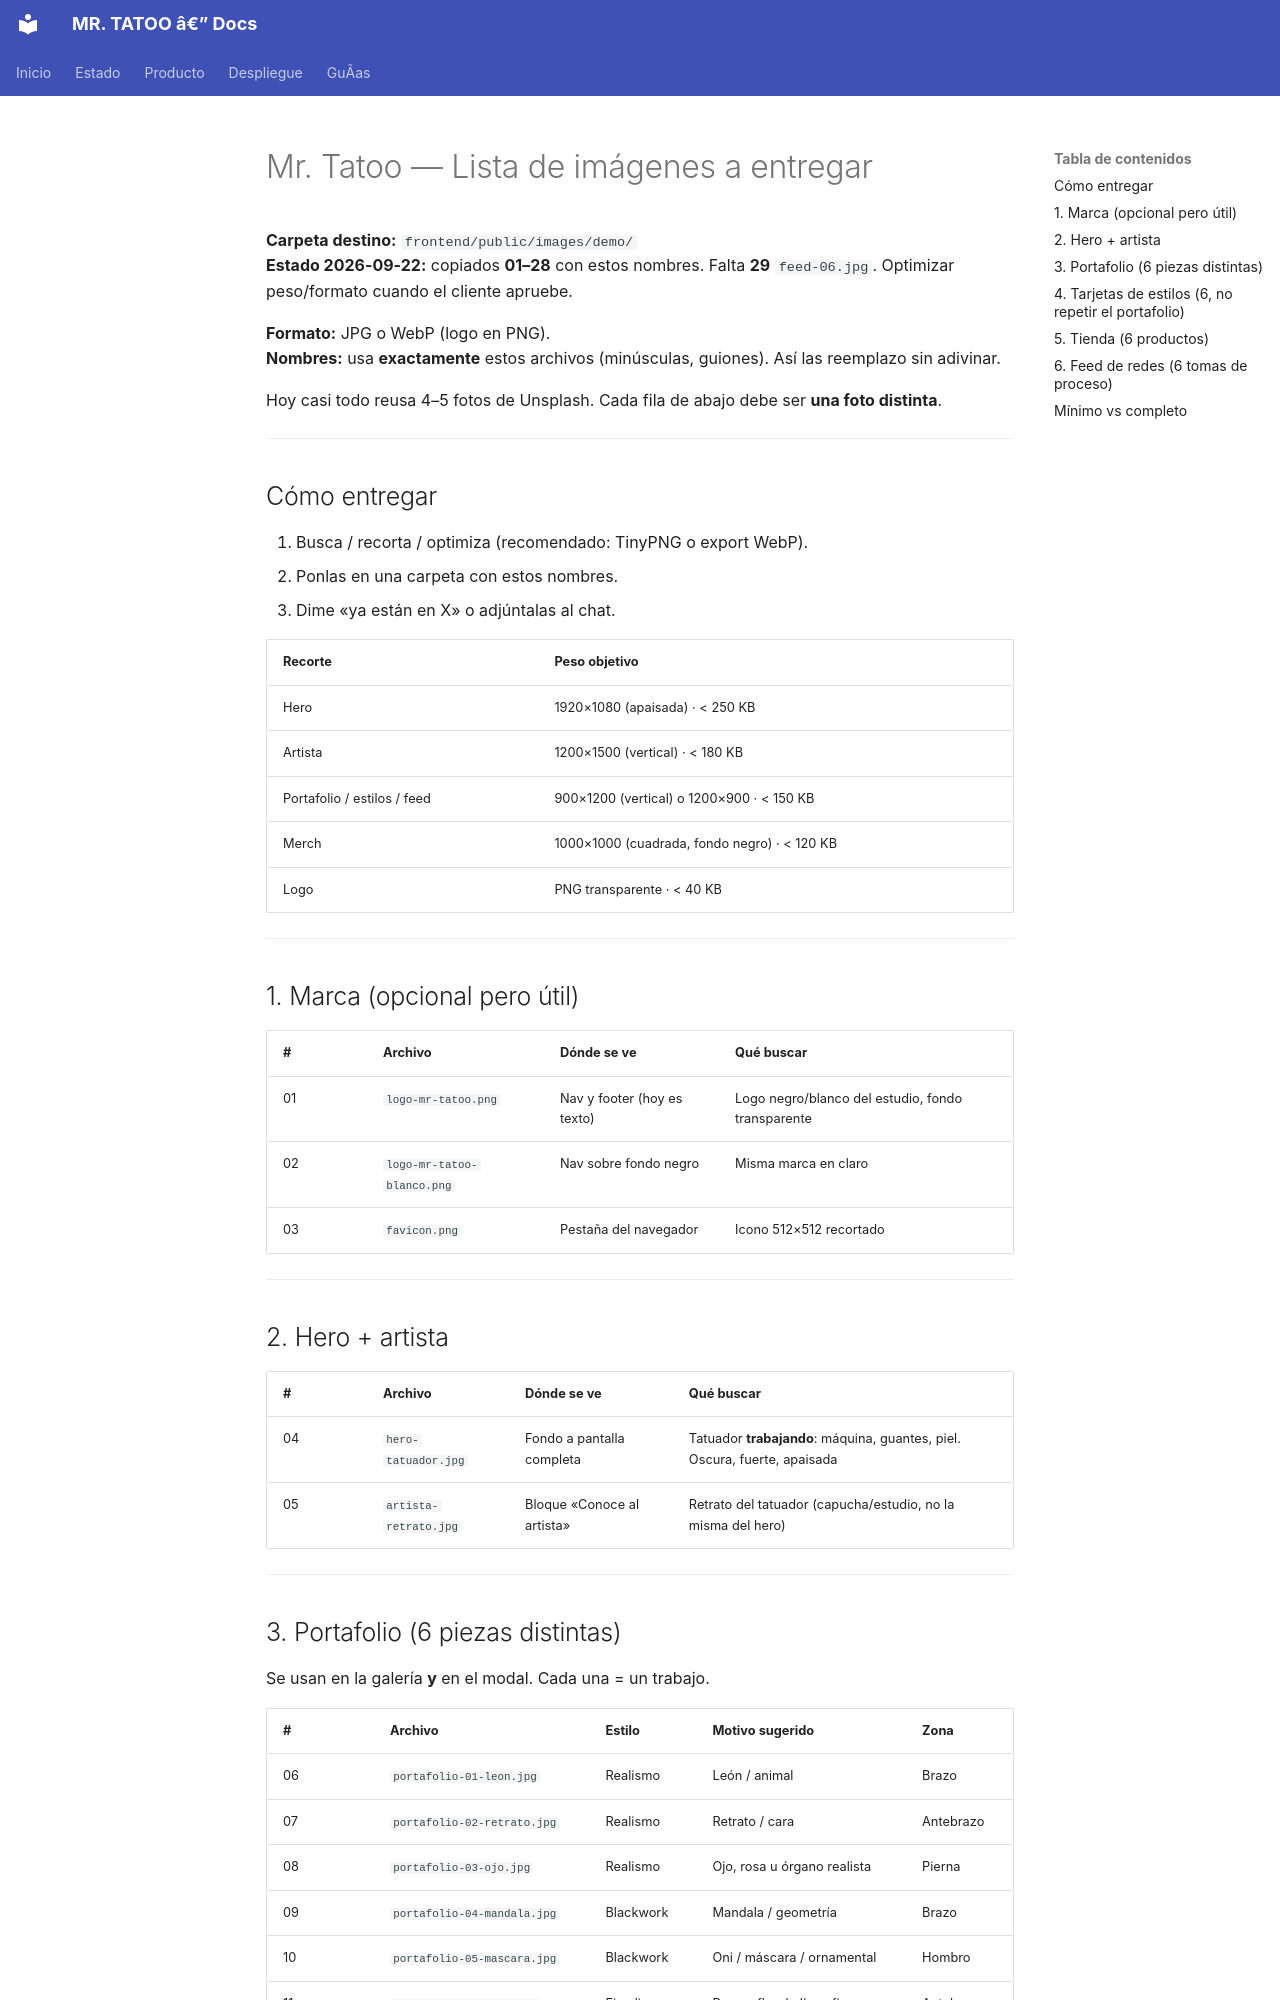

repository: EDWARDROAG/MR.TATOO · page: ASSETS-IMAGENES/index.html · generator: mkdocs

# Mr. Tatoo — Lista de imágenes a entregar

**Carpeta destino:** `frontend/public/images/demo/`  
**Estado 2026-09-22:** copiados **01–28** con estos nombres. Falta **29** `feed-06.jpg`. Optimizar peso/formato cuando el cliente apruebe.

**Formato:** JPG o WebP (logo en PNG).  
**Nombres:** usa **exactamente** estos archivos (minúsculas, guiones). Así las reemplazo sin adivinar.

Hoy casi todo reusa 4–5 fotos de Unsplash. Cada fila de abajo debe ser **una foto distinta**.

---

## Cómo entregar

1. Busca / recorta / optimiza (recomendado: TinyPNG o export WebP).
2. Ponlas en una carpeta con estos nombres.
3. Dime «ya están en X» o adjúntalas al chat.

| Recorte | Peso objetivo |
|---------|----------------|
| Hero | 1920×1080 (apaisada) · &lt; 250 KB |
| Artista | 1200×1500 (vertical) · &lt; 180 KB |
| Portafolio / estilos / feed | 900×1200 (vertical) o 1200×900 · &lt; 150 KB |
| Merch | 1000×1000 (cuadrada, fondo negro) · &lt; 120 KB |
| Logo | PNG transparente · &lt; 40 KB |

---

## 1. Marca (opcional pero útil)

| # | Archivo | Dónde se ve | Qué buscar |
|---|---------|-------------|------------|
| 01 | `logo-mr-tatoo.png` | Nav y footer (hoy es texto) | Logo negro/blanco del estudio, fondo transparente |
| 02 | `logo-mr-tatoo-blanco.png` | Nav sobre fondo negro | Misma marca en claro |
| 03 | `favicon.png` | Pestaña del navegador | Icono 512×512 recortado |

---

## 2. Hero + artista

| # | Archivo | Dónde se ve | Qué buscar |
|---|---------|-------------|------------|
| 04 | `hero-tatuador.jpg` | Fondo a pantalla completa | Tatuador **trabajando**: máquina, guantes, piel. Oscura, fuerte, apaisada |
| 05 | `artista-retrato.jpg` | Bloque «Conoce al artista» | Retrato del tatuador (capucha/estudio, no la misma del hero) |

---
